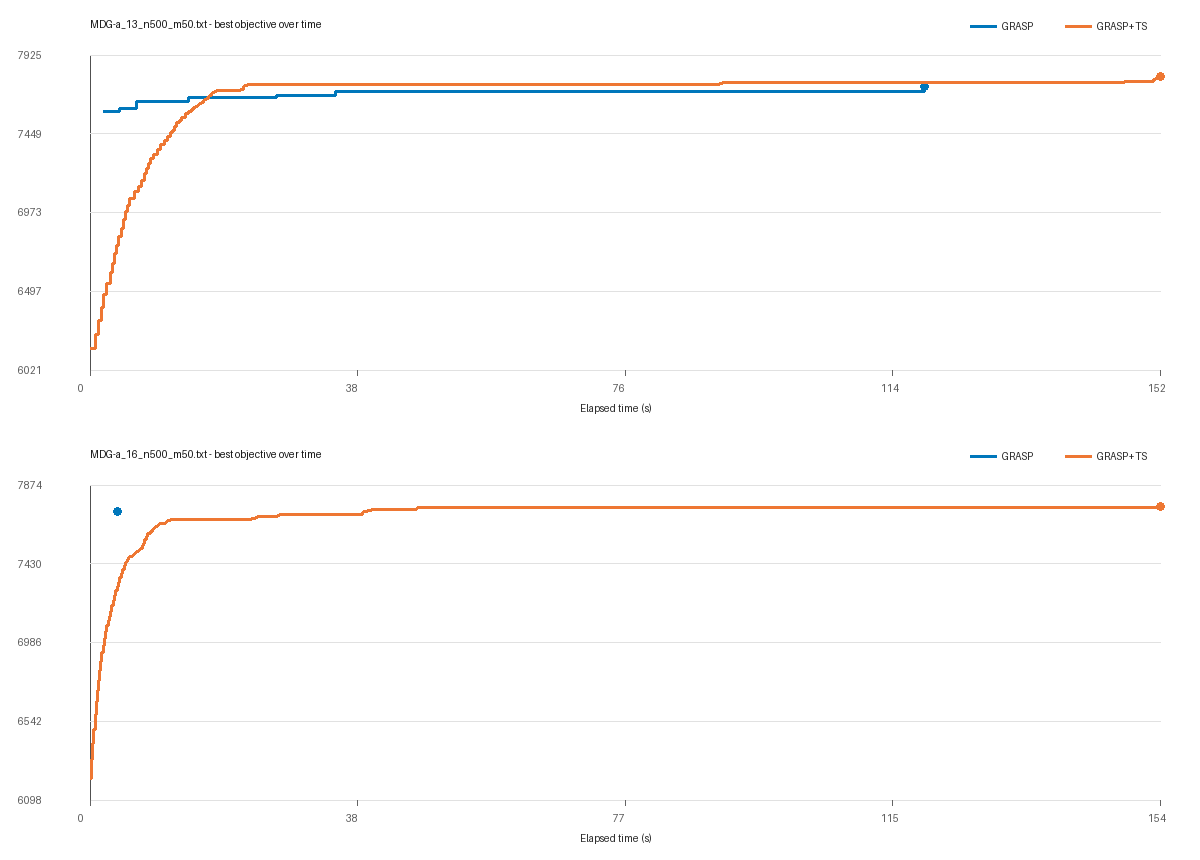

The table this chart was drawn from, first rows:
Instance, Algorithm, Elapsed_Time, Best_Objective
MDG-a_16_n500_m50.txt, GRASP, 3.922, 7726
MDG-a_16_n500_m50.txt, GRASP+TS, 0.0158, 6221
MDG-a_16_n500_m50.txt, GRASP+TS, 0.2301, 6327
MDG-a_16_n500_m50.txt, GRASP+TS, 0.398, 6419
MDG-a_16_n500_m50.txt, GRASP+TS, 0.564, 6498
MDG-a_16_n500_m50.txt, GRASP+TS, 0.7252, 6579
MDG-a_16_n500_m50.txt, GRASP+TS, 0.8902, 6653
MDG-a_16_n500_m50.txt, GRASP+TS, 1.055, 6714
MDG-a_16_n500_m50.txt, GRASP+TS, 1.22, 6772
MDG-a_16_n500_m50.txt, GRASP+TS, 1.38, 6829
MDG-a_16_n500_m50.txt, GRASP+TS, 1.547, 6879
MDG-a_16_n500_m50.txt, GRASP+TS, 1.721, 6927
MDG-a_16_n500_m50.txt, GRASP+TS, 1.894, 6969
MDG-a_16_n500_m50.txt, GRASP+TS, 2.073, 7009
MDG-a_16_n500_m50.txt, GRASP+TS, 2.252, 7046
MDG-a_16_n500_m50.txt, GRASP+TS, 2.426, 7079
MDG-a_16_n500_m50.txt, GRASP+TS, 2.607, 7109
MDG-a_16_n500_m50.txt, GRASP+TS, 2.79, 7133
MDG-a_16_n500_m50.txt, GRASP+TS, 2.97, 7161
MDG-a_16_n500_m50.txt, GRASP+TS, 3.16, 7193
MDG-a_16_n500_m50.txt, GRASP+TS, 3.341, 7222
MDG-a_16_n500_m50.txt, GRASP+TS, 3.521, 7250
MDG-a_16_n500_m50.txt, GRASP+TS, 3.714, 7277
MDG-a_16_n500_m50.txt, GRASP+TS, 3.919, 7301
MDG-a_16_n500_m50.txt, GRASP+TS, 4.114, 7326
MDG-a_16_n500_m50.txt, GRASP+TS, 4.311, 7353
MDG-a_16_n500_m50.txt, GRASP+TS, 4.524, 7375
MDG-a_16_n500_m50.txt, GRASP+TS, 4.716, 7399
MDG-a_16_n500_m50.txt, GRASP+TS, 4.915, 7418
MDG-a_16_n500_m50.txt, GRASP+TS, 5.086, 7435
MDG-a_16_n500_m50.txt, GRASP+TS, 5.256, 7444
MDG-a_16_n500_m50.txt, GRASP+TS, 5.424, 7457
MDG-a_16_n500_m50.txt, GRASP+TS, 5.583, 7462
MDG-a_16_n500_m50.txt, GRASP+TS, 5.748, 7469
MDG-a_16_n500_m50.txt, GRASP+TS, 5.926, 7471
MDG-a_16_n500_m50.txt, GRASP+TS, 6.094, 7475
MDG-a_16_n500_m50.txt, GRASP+TS, 6.248, 7481
MDG-a_16_n500_m50.txt, GRASP+TS, 6.406, 7489
MDG-a_16_n500_m50.txt, GRASP+TS, 6.562, 7494
MDG-a_16_n500_m50.txt, GRASP+TS, 6.736, 7497
MDG-a_16_n500_m50.txt, GRASP+TS, 6.971, 7502
MDG-a_16_n500_m50.txt, GRASP+TS, 7.141, 7513
MDG-a_16_n500_m50.txt, GRASP+TS, 7.302, 7518
MDG-a_16_n500_m50.txt, GRASP+TS, 7.483, 7534
MDG-a_16_n500_m50.txt, GRASP+TS, 7.684, 7545
MDG-a_16_n500_m50.txt, GRASP+TS, 7.885, 7564
MDG-a_16_n500_m50.txt, GRASP+TS, 8.076, 7581
MDG-a_16_n500_m50.txt, GRASP+TS, 8.249, 7599
MDG-a_16_n500_m50.txt, GRASP+TS, 8.42, 7601
MDG-a_16_n500_m50.txt, GRASP+TS, 8.605, 7602
MDG-a_16_n500_m50.txt, GRASP+TS, 8.772, 7613
MDG-a_16_n500_m50.txt, GRASP+TS, 8.942, 7621
MDG-a_16_n500_m50.txt, GRASP+TS, 9.122, 7627
MDG-a_16_n500_m50.txt, GRASP+TS, 9.327, 7633
MDG-a_16_n500_m50.txt, GRASP+TS, 9.488, 7639
MDG-a_16_n500_m50.txt, GRASP+TS, 9.649, 7647
MDG-a_16_n500_m50.txt, GRASP+TS, 9.809, 7650
MDG-a_16_n500_m50.txt, GRASP+TS, 9.993, 7654
MDG-a_16_n500_m50.txt, GRASP+TS, 10.89, 7663
MDG-a_16_n500_m50.txt, GRASP+TS, 11.05, 7669
... 106 more rows
